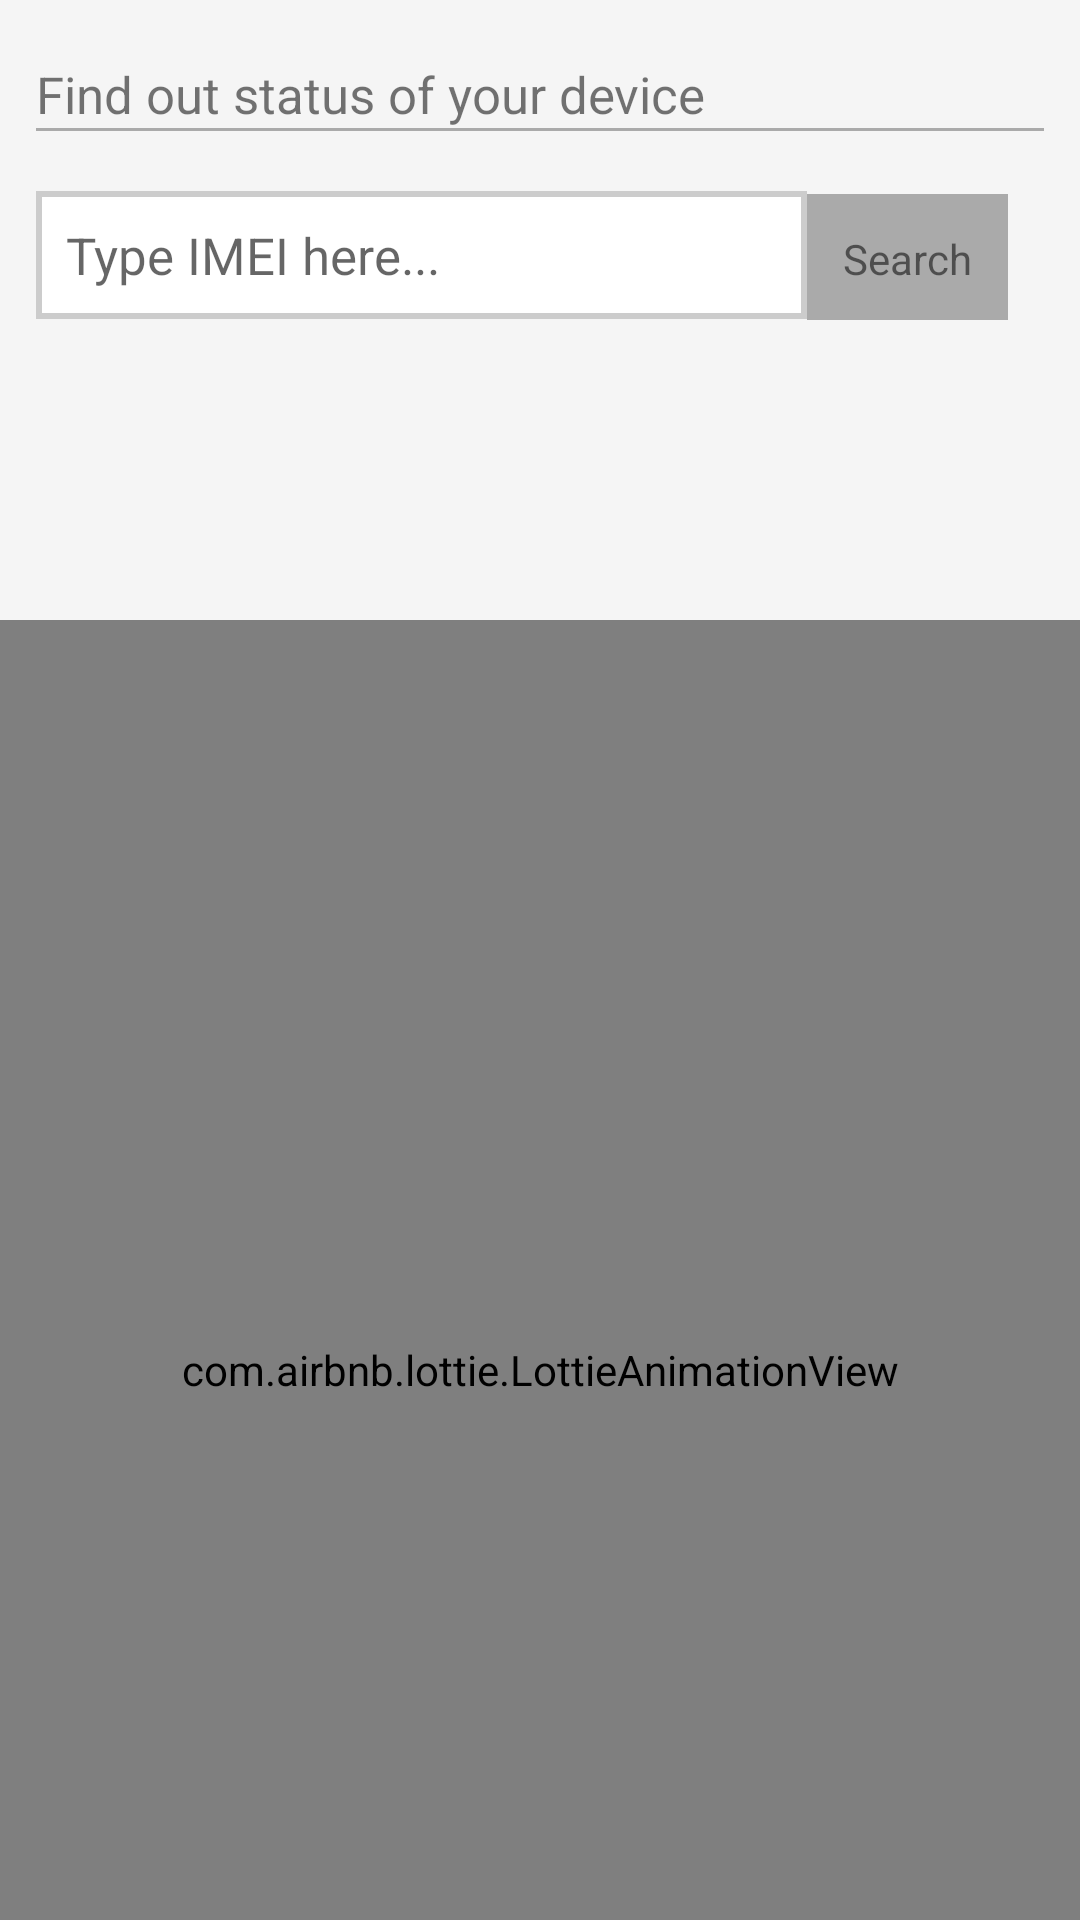

This screen was rendered from an Android layout file. Write that file and the resources it references.
<!-- AndroidManifest.xml: application theme AppTheme -->
<!-- res/layout/activity_status.xml -->
<?xml version="1.0" encoding="utf-8"?>
<LinearLayout xmlns:android="http://schemas.android.com/apk/res/android"
    xmlns:app="http://schemas.android.com/apk/res-auto"
    xmlns:tools="http://schemas.android.com/tools"
    android:layout_width="match_parent"
    android:layout_height="match_parent"
    android:background="#F5F5F5"
    android:orientation="vertical"
    tools:context=".Activities.StatusActivity">

    <TextView
        android:layout_width="match_parent"
        android:layout_height="wrap_content"
        android:layout_marginHorizontal="12dp"
        android:layout_marginTop="20dp"
        android:text="Find out status of your device"
        android:textSize="17sp" />

    <View
        android:layout_width="match_parent"
        android:layout_height="1dp"
        android:layout_marginHorizontal="12dp"
        android:background="@android:color/darker_gray" />

    <LinearLayout
        android:layout_width="match_parent"
        android:layout_height="wrap_content"
        android:layout_marginHorizontal="12dp"
        android:layout_marginTop="20dp"
        android:orientation="horizontal">

        <EditText
            android:id="@+id/search_Edt"
            android:layout_width="wrap_content"
            android:layout_height="wrap_content"
            android:layout_weight="1"
            android:background="@drawable/img_shape"
            android:hint="Type IMEI here..."
            android:padding="10dp"
            android:textSize="17sp" />

        <TextView
            android:id="@+id/btnSearch"
            android:layout_width="wrap_content"
            android:layout_height="wrap_content"
            android:layout_marginRight="12dp"
            android:background="@drawable/country_shape"
            android:padding="12dp"
            android:text="Search" />

    </LinearLayout>

    <com.airbnb.lottie.LottieAnimationView
        android:id="@+id/animationView"
        android:layout_width="match_parent"
        android:layout_height="500dp"
        android:layout_marginTop="100dp"
        app:lottie_autoPlay="true"
        app:lottie_loop="true"
        app:lottie_rawRes="@raw/lottie" />

    <com.airbnb.lottie.LottieAnimationView
        android:id="@+id/animationViewInternet"
        android:layout_width="match_parent"
        android:layout_height="300dp"
        android:layout_marginTop="100dp"
        android:visibility="gone"
        app:lottie_autoPlay="true"
        app:lottie_loop="true"
        app:lottie_rawRes="@raw/internet" />

    <LinearLayout
        android:id="@+id/dataCard"
        android:layout_width="match_parent"
        android:layout_height="wrap_content"
        android:layout_marginTop="12dp"
        android:orientation="vertical"
        android:visibility="invisible">

        <androidx.cardview.widget.CardView
            android:layout_width="match_parent"
            android:layout_height="wrap_content"
            android:layout_margin="12dp"
            app:cardCornerRadius="6dp"
            app:cardElevation="4dp">

            <RelativeLayout
                android:layout_width="match_parent"
                android:layout_height="wrap_content">

                <LinearLayout
                    android:id="@+id/mainLayout"
                    android:layout_width="match_parent"
                    android:layout_height="wrap_content"
                    android:gravity="center"
                    android:orientation="horizontal">

                    <ImageView
                        android:id="@+id/img"
                        android:layout_width="100dp"
                        android:layout_height="100dp"
                        android:layout_margin="5dp"
                        android:src="@drawable/iphone7" />

                    <View
                        android:layout_width="1.2dp"
                        android:layout_height="match_parent"
                        android:background="#E0E0E0" />

                    <LinearLayout
                        android:layout_width="wrap_content"
                        android:layout_height="wrap_content"
                        android:layout_margin="5dp"
                        android:layout_weight="1"
                        android:orientation="vertical">

                        <TextView
                            android:id="@+id/date"
                            android:layout_width="wrap_content"
                            android:layout_height="wrap_content"
                            android:layout_marginLeft="10dp"
                            android:layout_marginTop="5dp"
                            android:text="Date: 9/14/2021"
                            android:textSize="15sp" />

                        <TextView
                            android:layout_width="wrap_content"
                            android:layout_height="wrap_content"
                            android:layout_marginLeft="10dp"
                            android:layout_marginTop="5dp"
                            android:text="Status"
                            android:textSize="17sp"
                            android:textStyle="bold" />

                        <LinearLayout
                            android:layout_width="wrap_content"
                            android:layout_height="wrap_content"
                            android:layout_marginLeft="10dp"
                            android:layout_marginTop="5dp"
                            android:gravity="center_vertical"
                            android:orientation="horizontal"
                            android:weightSum="7">

                            <androidx.appcompat.widget.AppCompatRadioButton
                                android:id="@+id/rdBtn1"
                                android:layout_width="0dp"
                                android:layout_height="wrap_content"
                                android:layout_weight="1"
                                android:checked="false"
                                android:clickable="false"
                                android:gravity="center" />

                            <View
                                android:layout_width="0dp"
                                android:layout_height="1.2dp"
                                android:layout_weight="2"
                                android:background="#E0E0E0" />

                            <androidx.appcompat.widget.AppCompatRadioButton
                                android:id="@+id/rdBtn2"
                                android:layout_width="0dp"
                                android:layout_height="wrap_content"
                                android:layout_marginLeft="0dp"
                                android:layout_weight="1"
                                android:checked="false"
                                android:clickable="false"
                                android:gravity="center" />

                            <View
                                android:layout_width="0dp"
                                android:layout_height="1.2dp"
                                android:layout_weight="2"
                                android:background="#E0E0E0" />

                            <androidx.appcompat.widget.AppCompatRadioButton
                                android:id="@+id/rdBtn3"
                                android:layout_width="0dp"
                                android:layout_height="wrap_content"
                                android:layout_weight="1"
                                android:checked="false"
                                android:clickable="false"
                                android:gravity="center" />


                        </LinearLayout>

                    </LinearLayout>


                </LinearLayout>

                <View
                    android:id="@+id/view"
                    android:layout_width="match_parent"
                    android:layout_height="1.2dp"
                    android:layout_below="@+id/mainLayout"
                    android:background="#E0E0E0" />

                <LinearLayout
                    android:layout_width="match_parent"
                    android:layout_height="wrap_content"
                    android:layout_below="@+id/view"
                    android:layout_marginHorizontal="5dp"
                    android:layout_marginTop="10dp"
                    android:layout_marginBottom="10dp"
                    android:orientation="horizontal"
                    android:weightSum="3">

                    <androidx.appcompat.widget.AppCompatButton
                        android:id="@+id/btnReceived"
                        android:layout_width="0dp"
                        android:layout_height="30dp"
                        android:layout_marginHorizontal="3dp"
                        android:layout_weight="1"
                        android:background="@drawable/card_shape"
                        android:text="Received"
                        android:textSize="10sp" />

                    <androidx.appcompat.widget.AppCompatButton
                        android:id="@+id/btnProcessing"
                        android:layout_width="0dp"
                        android:layout_height="30dp"
                        android:layout_marginHorizontal="3dp"
                        android:layout_weight="1"
                        android:background="@drawable/card_shape"
                        android:text="Processing"
                        android:textSize="10sp" />


                    <androidx.appcompat.widget.AppCompatButton
                        android:id="@+id/btnCompleted"
                        android:layout_width="0dp"
                        android:layout_height="30dp"
                        android:layout_marginHorizontal="3dp"
                        android:layout_weight="1"
                        android:background="@drawable/card_shape"
                        android:text="Completed"
                        android:textSize="10sp" />

                </LinearLayout>

            </RelativeLayout>

        </androidx.cardview.widget.CardView>


    </LinearLayout>

</LinearLayout>
<!-- resources referenced by this layout -->
<resources>
  <!-- drawable card_shape (drawable) -->
  <?xml version="1.0" encoding="utf-8"?>
  <shape xmlns:android="http://schemas.android.com/apk/res/android" android:id="@+id/listview_background_shape">
      <stroke android:width="1dp" android:color="#E0E0E0" />
      <padding android:left="2dp"
          android:top="2dp"
          android:right="2dp"
          android:bottom="2dp" />
      <corners android:radius="0dp" />
      <solid android:color="#E0E0E0" />
  
      <corners android:radius="10dp"/>
  </shape>
  <!-- drawable country_shape (drawable-hdpi) -->
  <?xml version="1.0" encoding="utf-8"?>
  <shape xmlns:android="http://schemas.android.com/apk/res/android" android:id="@+id/listview_background_shape">
      <stroke android:width="2dp" android:color="@android:color/darker_gray" />
      <padding android:left="2dp"
          android:top="2dp"
          android:right="2dp"
          android:bottom="2dp" />
      <corners android:radius="0dp" />
      <solid android:color="@android:color/darker_gray" />
  </shape>
  <!-- drawable img_shape (drawable) -->
  <?xml version="1.0" encoding="utf-8"?>
  <shape xmlns:android="http://schemas.android.com/apk/res/android" android:id="@+id/listview_background_shape">
      <stroke android:width="2dp" android:color="@color/colorAccent" />
      <padding android:left="2dp"
          android:top="2dp"
          android:right="2dp"
          android:bottom="2dp" />
      <corners android:radius="0dp" />
      <solid android:color="@android:color/white" />
  </shape>
  <!-- drawable iphone7: jpg bitmap (drawable-hdpi, 62826 bytes) -->
  <style name="AppTheme" parent="Theme.AppCompat.Light.DarkActionBar">
          
          <item name="colorPrimary">@color/colorPrimary</item>
          <item name="colorPrimaryDark">@color/colorPrimaryDark</item>
          <item name="colorAccent">@color/colorAccent</item>
      </style>
  <color name="colorAccent">#CCCCCC</color>
  <color name="colorPrimary">#CCCCCC</color>
  <color name="colorPrimaryDark">#CCCCCC</color>
</resources>
